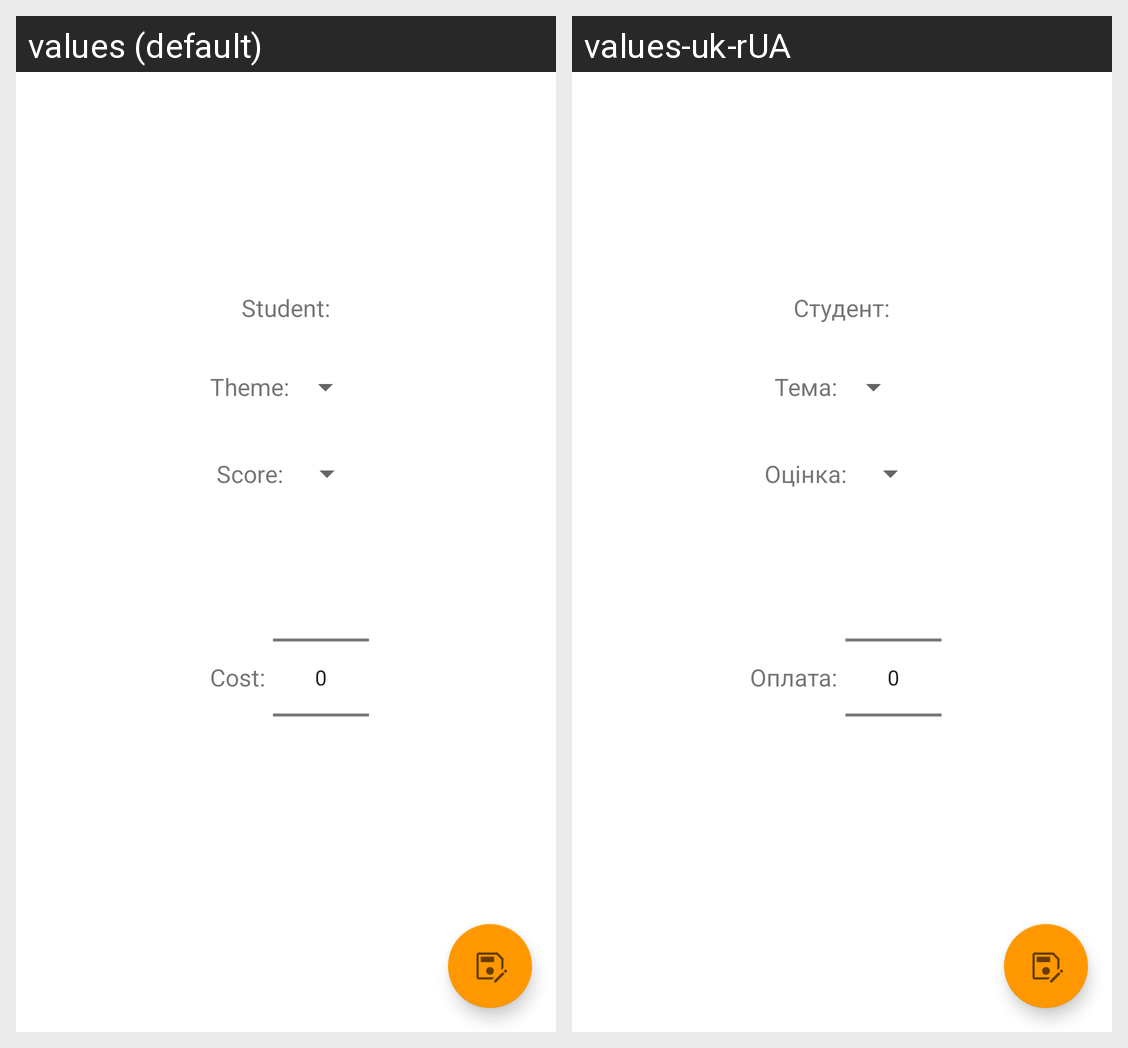

Strings drawn on this Android screen and how each of the app's shown locales translates them:
Android screen res/layout/activity_add_lesson.xml rendered under 2 locales, left to right: values (default), values-uk-rUA. Device: Nexus 5 (rendered at 1080×1920; each locale shown at half size, 540×960, under a caption strip naming it); theme Theme.AssistantTutor.
Strings drawn on this screen, with the default value and each locale's value (text and hints the layout hard-codes, and strings that could not be matched under every locale, appear in the picture but are not listed):

student
  values: Student:
  values-uk-rUA: Студент:

theme
  values: Theme:
  values-uk-rUA: Тема:

score
  values: Score:
  values-uk-rUA: Оцінка:

cost
  values: Cost:
  values-uk-rUA: Оплата:
